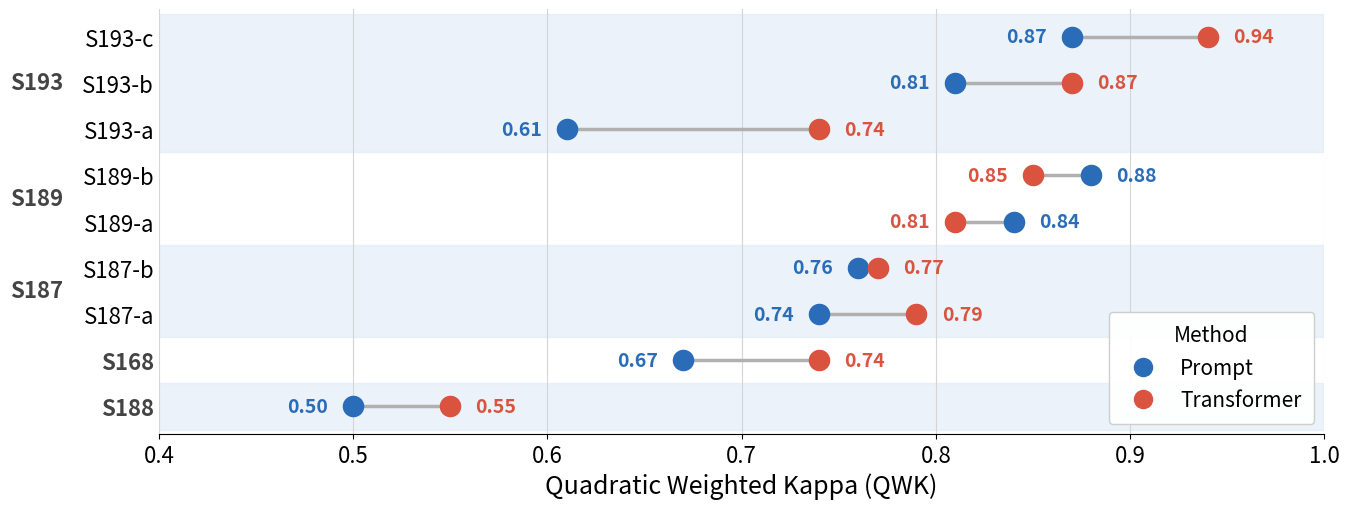

Source code (Python): (Note: this script raises an exception after producing the figure.)
"""Dumbbell plot: prompt-based vs. transformer-based automated scoring (QWK).

Condensed, paper-ready version of the original R figure: wide aspect ratio,
large fonts, no title/subtitle/footnote (covered by the figure caption).
Outputs PNG (600 dpi) and PDF (vector) to the figures/ directory.
"""

import matplotlib.pyplot as plt
from matplotlib.lines import Line2D

# (study, comparison label, prompt QWK, transformer QWK), top row first
DATA = [
    ("S193", "S193-c", 0.87, 0.94),
    ("S193", "S193-b", 0.81, 0.87),
    ("S193", "S193-a", 0.61, 0.74),
    ("S189", "S189-b", 0.88, 0.85),
    ("S189", "S189-a", 0.84, 0.81),
    ("S187", "S187-b", 0.76, 0.77),
    ("S187", "S187-a", 0.74, 0.79),
    ("S168", "S168",   0.67, 0.74),
    ("S188", "S188",   0.50, 0.55),
]

PROMPT_COLOR = "#2b6cb8"       # blue
TRANSFORMER_COLOR = "#d9533f"  # red
BAND_COLOR = "#dce9f5"

TICK_FS = 16
LABEL_FS = 18
VALUE_FS = 14
LEGEND_FS = 15
GROUP_FS = 16

fig, ax = plt.subplots(figsize=(13.5, 5.2))

n = len(DATA)
ys = list(range(n - 1, -1, -1))  # first row at the top

# Alternating shaded bands per study
studies = []
for study, *_ in DATA:
    if not studies or studies[-1][0] != study:
        studies.append([study, 1])
    else:
        studies[-1][1] += 1

row = 0
for i, (study, size) in enumerate(studies):
    y_top = ys[row] + 0.5
    y_bot = ys[row + size - 1] - 0.5
    if i % 2 == 0:
        ax.axhspan(y_bot, y_top, color=BAND_COLOR, alpha=0.55, zorder=0)
    # Bold study label left of the tick labels (skip single-row groups,
    # whose tick label already names the study)
    if size > 1:
        ax.text(-0.082, (y_top + y_bot) / 2, study, transform=ax.get_yaxis_transform(),
                ha="right", va="center", fontsize=GROUP_FS, fontweight="bold",
                color="#444444")
    row += size

# Dumbbells with value labels placed outward (left of the lower value,
# right of the higher) so close pairs never collide
for (study, label, p, t), y in zip(DATA, ys):
    ax.plot([p, t], [y, y], color="#b0b0b0", lw=2.5, zorder=2)
    ax.scatter([p], [y], s=210, color=PROMPT_COLOR, zorder=3)
    ax.scatter([t], [y], s=210, color=TRANSFORMER_COLOR, zorder=3)
    lo, hi = sorted([(p, PROMPT_COLOR), (t, TRANSFORMER_COLOR)])
    ax.text(lo[0] - 0.013, y, f"{lo[0]:.2f}", ha="right", va="center",
            fontsize=VALUE_FS, color=lo[1], fontweight="bold", zorder=4)
    ax.text(hi[0] + 0.013, y, f"{hi[0]:.2f}", ha="left", va="center",
            fontsize=VALUE_FS, color=hi[1], fontweight="bold", zorder=4)

ax.set_yticks(ys)
ax.set_yticklabels([d[1] for d in DATA], fontsize=TICK_FS)
for ticklabel, (study, size_label, *_ ) in zip(ax.get_yticklabels(), DATA):
    if study == size_label:  # single-row study: bold like a group label
        ticklabel.set_fontweight("bold")
        ticklabel.set_color("#444444")

ax.set_xlim(0.4, 1.0)
ax.set_ylim(-0.6, n - 0.4)
ax.set_xticks([0.4, 0.5, 0.6, 0.7, 0.8, 0.9, 1.0])
ax.tick_params(axis="x", labelsize=TICK_FS)
ax.set_xlabel("Quadratic Weighted Kappa (QWK)", fontsize=LABEL_FS)

ax.xaxis.grid(True, color="#d5d5d5", lw=0.8, zorder=0)
ax.set_axisbelow(True)
for side in ("top", "right", "left"):
    ax.spines[side].set_visible(False)
ax.tick_params(axis="y", length=0)

legend_handles = [
    Line2D([], [], marker="o", linestyle="none", markersize=13,
           color=PROMPT_COLOR, label="Prompt"),
    Line2D([], [], marker="o", linestyle="none", markersize=13,
           color=TRANSFORMER_COLOR, label="Transformer"),
]
ax.legend(handles=legend_handles, title="Method", loc="lower right",
          fontsize=LEGEND_FS, title_fontsize=LEGEND_FS, framealpha=0.95,
          borderpad=0.6)

fig.tight_layout()
fig.savefig("figures/prompt_vs_transformer_qwk.png", dpi=600, bbox_inches="tight")
fig.savefig("figures/prompt_vs_transformer_qwk.pdf", bbox_inches="tight")
print("wrote figures/prompt_vs_transformer_qwk.{png,pdf}")
